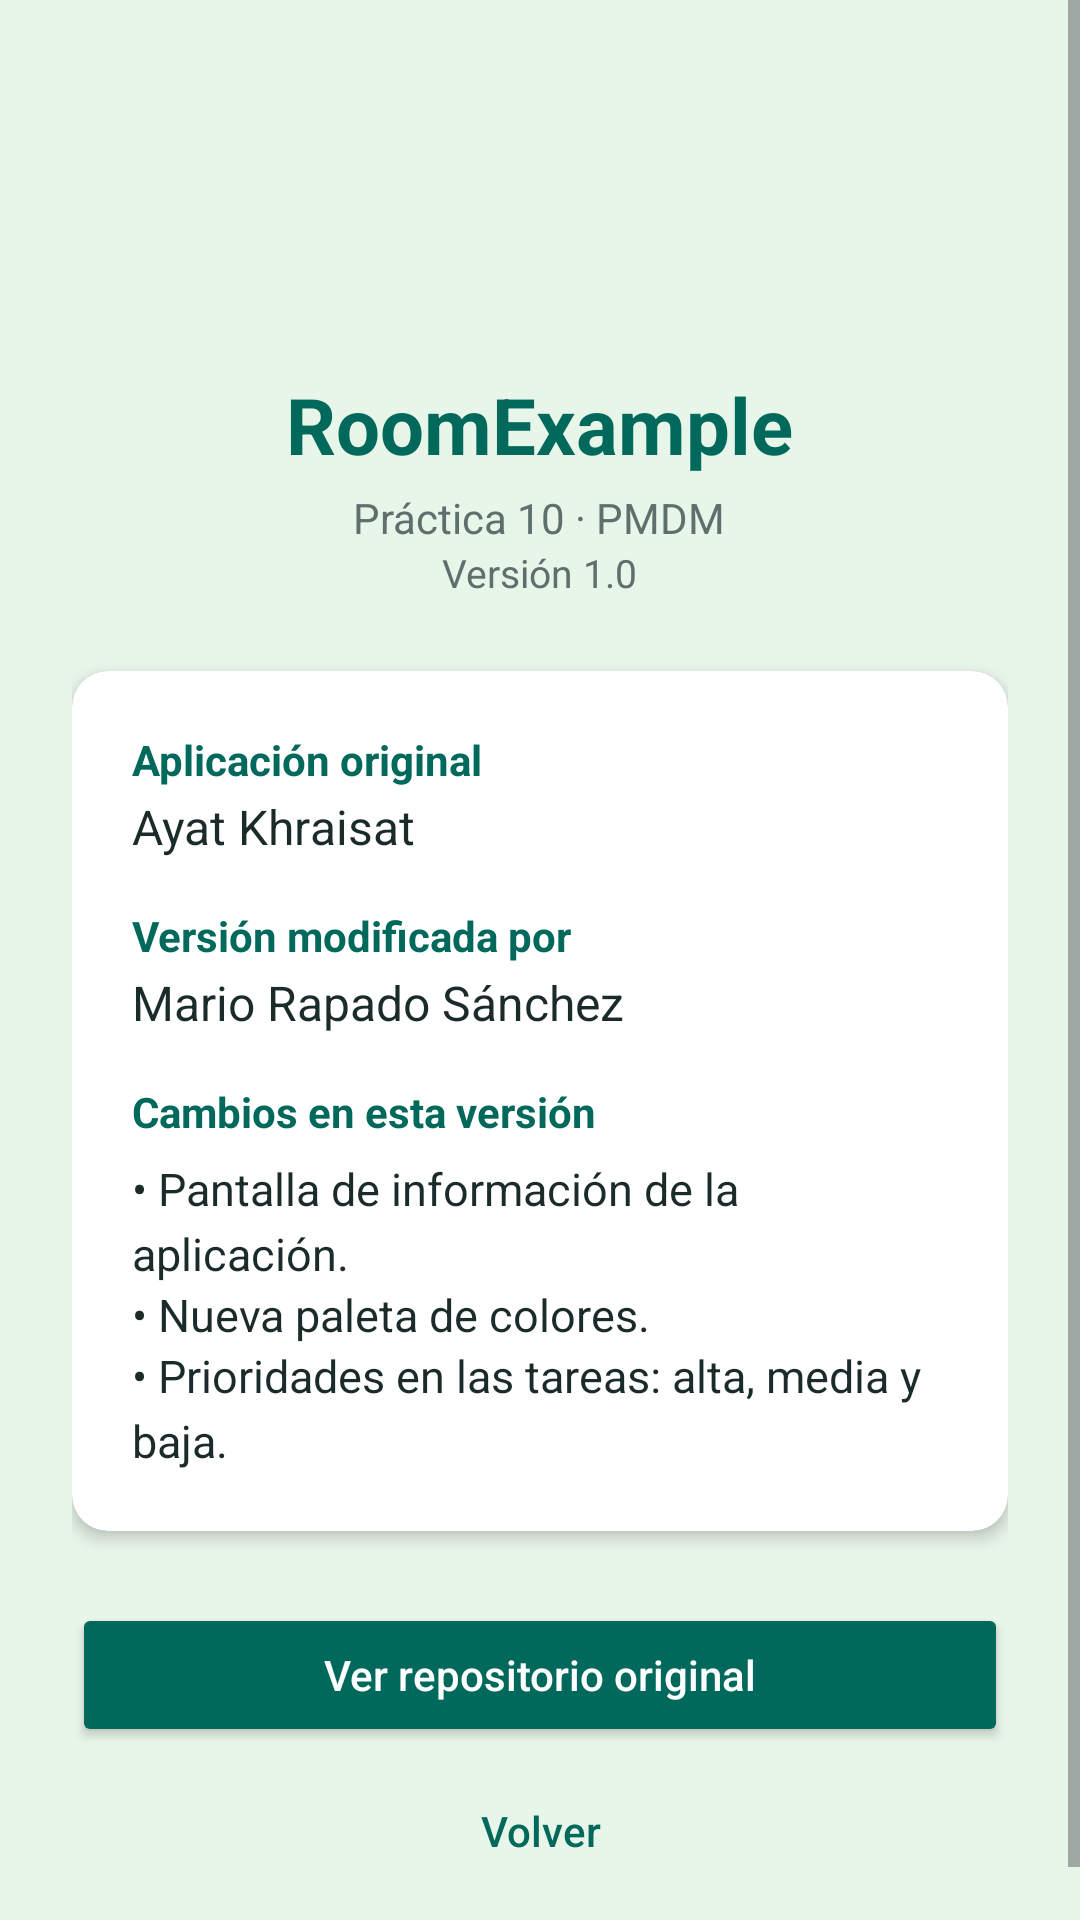

Produce the Android XML layout that renders to this screen, including the resource entries it uses.
<!-- AndroidManifest.xml: application theme AppTheme -->
<!-- res/layout/activity_about.xml -->
<?xml version="1.0" encoding="utf-8"?>
<ScrollView xmlns:android="http://schemas.android.com/apk/res/android"
    xmlns:app="http://schemas.android.com/apk/res-auto"
    android:layout_width="match_parent"
    android:layout_height="match_parent"
    android:background="@color/windowBackground"
    android:fillViewport="true">

    <LinearLayout
        android:layout_width="match_parent"
        android:layout_height="wrap_content"
        android:gravity="center_horizontal"
        android:orientation="vertical"
        android:padding="24dp">

        <ImageView
            android:layout_width="88dp"
            android:layout_height="88dp"
            android:contentDescription="@string/about_icon"
            android:src="@mipmap/ic_launcher" />

        <TextView
            android:layout_width="wrap_content"
            android:layout_height="wrap_content"
            android:layout_marginTop="12dp"
            android:text="@string/app_name"
            android:textColor="@color/colorPrimary"
            android:textSize="26sp"
            android:textStyle="bold" />

        <TextView
            android:layout_width="wrap_content"
            android:layout_height="wrap_content"
            android:layout_marginTop="4dp"
            android:text="@string/about_practice"
            android:textColor="@color/textSecondary"
            android:textSize="14sp" />

        <TextView
            android:layout_width="wrap_content"
            android:layout_height="wrap_content"
            android:text="@string/about_version"
            android:textColor="@color/textSecondary"
            android:textSize="13sp" />

        <androidx.cardview.widget.CardView
            android:layout_width="match_parent"
            android:layout_height="wrap_content"
            android:layout_marginTop="24dp"
            app:cardBackgroundColor="@color/cardBackground"
            app:cardCornerRadius="12dp"
            app:cardElevation="3dp">

            <LinearLayout
                android:layout_width="match_parent"
                android:layout_height="wrap_content"
                android:orientation="vertical"
                android:padding="20dp">

                <TextView
                    android:layout_width="wrap_content"
                    android:layout_height="wrap_content"
                    android:text="@string/about_original"
                    android:textColor="@color/colorPrimary"
                    android:textSize="14sp"
                    android:textStyle="bold" />

                <TextView
                    android:layout_width="wrap_content"
                    android:layout_height="wrap_content"
                    android:layout_marginTop="2dp"
                    android:text="@string/about_author_original"
                    android:textColor="@color/textPrimary"
                    android:textSize="16sp" />

                <TextView
                    android:layout_width="wrap_content"
                    android:layout_height="wrap_content"
                    android:layout_marginTop="16dp"
                    android:text="@string/about_modified"
                    android:textColor="@color/colorPrimary"
                    android:textSize="14sp"
                    android:textStyle="bold" />

                <TextView
                    android:layout_width="wrap_content"
                    android:layout_height="wrap_content"
                    android:layout_marginTop="2dp"
                    android:text="@string/about_author"
                    android:textColor="@color/textPrimary"
                    android:textSize="16sp" />

                <TextView
                    android:layout_width="wrap_content"
                    android:layout_height="wrap_content"
                    android:layout_marginTop="16dp"
                    android:text="@string/about_changes"
                    android:textColor="@color/colorPrimary"
                    android:textSize="14sp"
                    android:textStyle="bold" />

                <TextView
                    android:layout_width="wrap_content"
                    android:layout_height="wrap_content"
                    android:layout_marginTop="6dp"
                    android:lineSpacingExtra="4dp"
                    android:text="@string/about_change_1"
                    android:textColor="@color/textPrimary"
                    android:textSize="15sp" />

                <TextView
                    android:layout_width="wrap_content"
                    android:layout_height="wrap_content"
                    android:lineSpacingExtra="4dp"
                    android:text="@string/about_change_2"
                    android:textColor="@color/textPrimary"
                    android:textSize="15sp" />

                <TextView
                    android:layout_width="wrap_content"
                    android:layout_height="wrap_content"
                    android:lineSpacingExtra="4dp"
                    android:text="@string/about_change_3"
                    android:textColor="@color/textPrimary"
                    android:textSize="15sp" />
            </LinearLayout>
        </androidx.cardview.widget.CardView>

        <Button
            android:id="@+id/btn_repo"
            android:layout_width="match_parent"
            android:layout_height="wrap_content"
            android:layout_marginTop="24dp"
            android:backgroundTint="@color/colorPrimary"
            android:text="@string/about_repo"
            android:textAllCaps="false"
            android:textColor="@android:color/white" />

        <Button
            android:id="@+id/btn_close"
            style="?android:attr/borderlessButtonStyle"
            android:layout_width="wrap_content"
            android:layout_height="wrap_content"
            android:layout_marginTop="4dp"
            android:text="@string/about_close"
            android:textAllCaps="false"
            android:textColor="@color/colorPrimary" />
    </LinearLayout>
</ScrollView>
<!-- resources referenced by this layout -->
<resources>
  <color name="cardBackground">#FFFFFF</color>
  <color name="colorPrimary">#00695C</color>
  <color name="textPrimary">#1B2B2A</color>
  <color name="textSecondary">#5F6F6D</color>
  <color name="windowBackground">#E8F5E9</color>
  <string name="about_author">Mario Rapado Sánchez</string>
  <string name="about_author_original">Ayat Khraisat</string>
  <string name="about_change_1">• Pantalla de información de la aplicación.</string>
  <string name="about_change_2">• Nueva paleta de colores.</string>
  <string name="about_change_3">• Prioridades en las tareas: alta, media y baja.</string>
  <string name="about_changes">Cambios en esta versión</string>
  <string name="about_close">Volver</string>
  <string name="about_icon">Icono de la aplicación</string>
  <string name="about_modified">Versión modificada por</string>
  <string name="about_original">Aplicación original</string>
  <string name="about_practice">Práctica 10 · PMDM</string>
  <string name="about_repo">Ver repositorio original</string>
  <string name="about_version">Versión 1.0</string>
  <string name="app_name">RoomExample</string>
  <style name="AppTheme" parent="Theme.AppCompat.Light.DarkActionBar">
          <item name="colorPrimary">@color/colorPrimary</item>
          <item name="colorPrimaryDark">@color/colorPrimaryDark</item>
          <item name="colorAccent">@color/colorAccent</item>
          <item name="android:windowBackground">@color/windowBackground</item>
          <item name="android:statusBarColor">@color/colorPrimaryDark</item>
          <item name="android:navigationBarColor">@color/colorPrimaryDark</item>
      </style>
  <color name="colorPrimaryDark">#004D40</color>
  <color name="colorAccent">#E65100</color>
</resources>
